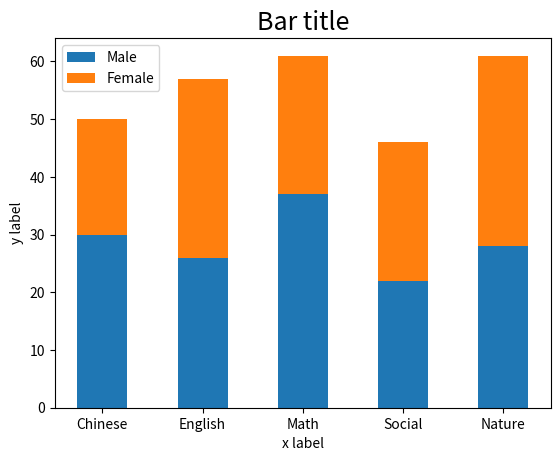

Recreate this plot in Python.
# python import module : matplotlib bar

'''
#導入模組
import matplotlib.pyplot as plt

print("垂直/水平 長條圖");

#設定將使用的數值
x = ['Chinese', 'English', 'Math', 'Social', 'Nature']
y = [79, 63, 71, 83, 97]


print("垂直長條圖");
#繪製出垂直 Bar，這邊使用的是 bar 函數，設定的是 width 寬度
#plt.bar(x, y, width=0.5, color='red')

print("水平長條圖");
#繪製出水平 Bar，這邊使用的是 barh 函數，設定的是 height 寬度
plt.barh(x, y, height=0.5, color='blue')

#設定 x, y 及圖表標題
plt.xlabel('x label', fontsize="10") # 設定 x 軸標題內容及大小
plt.ylabel('y label', fontsize="10") # 設定 y 軸標題標題內容及大小
plt.title('Bar title', fontsize="18") # 設定圖表標題內容及大小
'''

'''
#目前無法正常顯示中文
plt.title("資訊程式課程選修人數")
plt.xlabel("程式課程")
plt.ylabel("選修人數")
'''

'''
#將圖表顯示出來
plt.show()
'''


#疊加長條圖的應用

#疊加長條圖是繪製出兩個長條圖，並以推疊的方式繪製而出的

#導入模組

import matplotlib.pyplot as plt

#設定將使用的數值，因為這邊需要兩組數值，因此有 y1, y2

x = ['Chinese', 'English', 'Math', 'Social', 'Nature']
y1 = [30, 26, 37, 22, 28]
y2 = [20, 31, 24, 24, 33]

#Step 3. 將兩條長條圖繪製出來，其中第二條 y2 的 y 軸基底座標是建立在 y1 上

plt.bar(x, y1, width=0.5, label='Male')
plt.bar(x, y2, width=0.5, bottom=y1, label='Female')

#設定 x, y 及圖表標題

plt.xlabel('x label', fontsize="10") # 設定 x 軸標題內容及大小
plt.ylabel('y label', fontsize="10") # 設定 y 軸標題標題內容及大小
plt.title('Bar title', fontsize="18") # 設定圖表標題內容及大小

#Step 5. 將圖表顯示出來，並顯示圖例名稱

plt.legend()
#將圖表顯示出來
plt.show()
